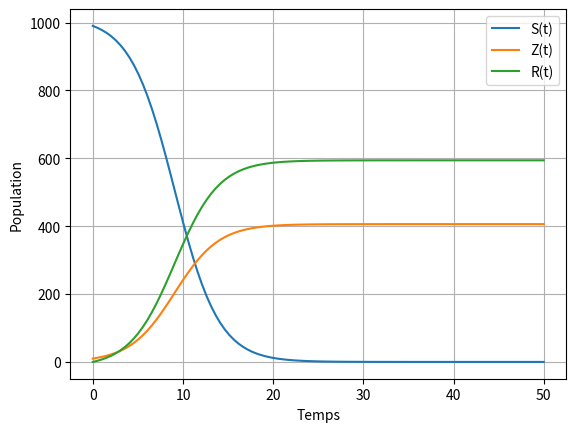

Recreate this plot in Python.
#TDM Processus stoechastiques
import numpy as np
import matplotlib.pyplot as plt
from scipy.integrate import odeint

# ----------------------------------------------------------------------------
# Paramètres
# ----------------------------------------------------------------------------
beta = 1 # Le paramètre de morsure, qui donne le taux auquel un zombie mord un humain en cas de contact
kappa = 0.6 # le paramètre de destruction, le taux auquel un humain élimine un zombie

# Conditions initiales
S0 = 990
Z0 = 10
N = 1000

T = np.linspace(0, 50, 100)

def systemeQ1(y, t):
    S, R, Z = y

    dSdt = -beta * S * Z / N
    dRdt = kappa * S * Z / N
    dZdt = (beta-kappa) * S * Z / N

    return [dSdt, dRdt, dZdt]


Solve = odeint(systemeQ1, [S0, 0, Z0], T)
plt.plot(T, Solve[:, 0], label="S(t)")
plt.plot(T, Solve[:, 2], label="Z(t)")
plt.plot(T, Solve[:, 1], label="R(t)")

plt.xlabel("Temps")
plt.ylabel("Population")
plt.legend()
plt.grid()
plt.savefig("question2.png")
plt.close()
